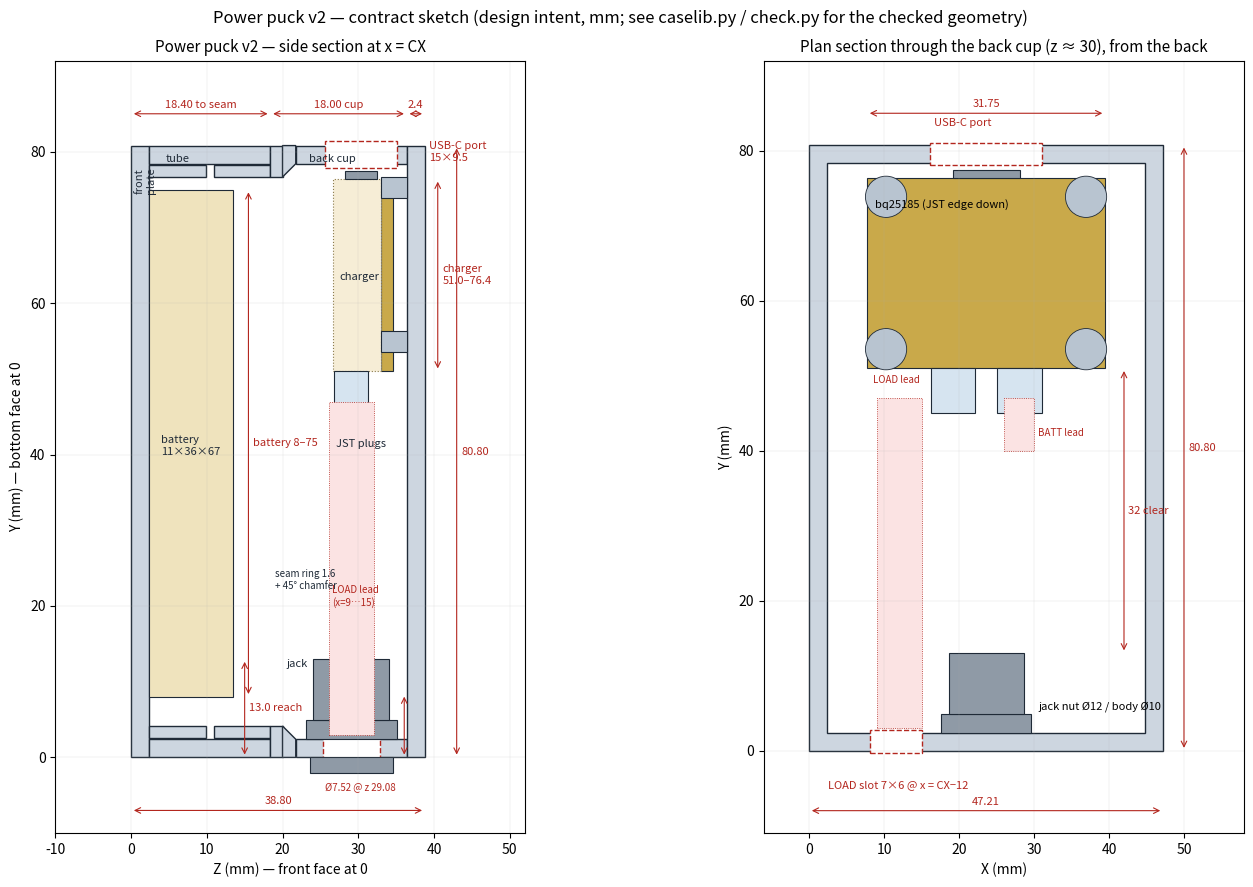

Source code (Python):
"""2D contract sketch for power puck v2: side section at x = CX and a plan
section through the back cup at z = 30 (looking from the back).  Not CAD —
numbers are the design intent from caselib.py; regenerate with
  ~/.claude/skills/cad/.venv/bin/python sketch-v2.py
"""
import matplotlib
matplotlib.use("Agg")
import matplotlib.pyplot as plt
from matplotlib.patches import Rectangle, Circle

OUT_W, OUT_H, WALL = 47.21, 80.8, 2.4
CX = OUT_W / 2
Z_SEAM, LEDGE_T, CHAM, Z_FLOOR, Z_BACK = 18.4, 1.6, 1.75, 36.4, 38.8
JACK_ZC, NUT_D, BODY_D, REACH = 29.075, 12.0, 10.0, 13.0
CHG_Y0, CHG_Y1, CHG_X0, CHG_X1 = 51.0, 76.4, 7.73, 39.48
Z_BARE, Z_COMPS = 33.0, 26.63
USB_ZC = 30.33

fig, (ax, ap) = plt.subplots(1, 2, figsize=(15, 9), gridspec_kw={"width_ratios": [1.15, 1]})
PRINT = dict(fc="#cdd6e0", ec="#1f2a37", lw=1.0)
PART = dict(ec="#1f2a37", lw=0.8)

def r(a, x0, y0, x1, y1, **kw):
    a.add_patch(Rectangle((x0, y0), x1 - x0, y1 - y0, **kw))

# ---------------- side section (Z right, Y up) ----------------
a = ax
r(a, 0, 0, 2.4, OUT_H, **PRINT)                                  # front plate
for y0, y1 in ((2.55, 4.15), (OUT_H - 4.15, OUT_H - 2.55)):
    r(a, 2.4, y0, 9.9, y1, **PRINT); r(a, 10.9, y0, 18.4, y1, **PRINT)   # lips
for y0, y1 in ((0, 2.4), (OUT_H - 2.4, OUT_H)):
    r(a, 2.4, y0, 18.4, y1, **PRINT)                              # tube walls
    r(a, 21.75, y0, Z_FLOOR, y1, **PRINT)                         # skirt
r(a, 18.4, 0, 20.0, 4.15, **PRINT); r(a, 18.4, OUT_H - 4.15, 20.0, OUT_H, **PRINT)   # seam ring
a.fill([20.0, 21.75, 21.75, 20.0], [4.15, 2.4, 0, 0], fc="#cdd6e0", ec="#1f2a37", lw=1.0)
a.fill([20.0, 21.75, 21.75, 20.0], [OUT_H - 4.15, OUT_H - 2.4, OUT_H, OUT_H], fc="#cdd6e0", ec="#1f2a37", lw=1.0)
r(a, Z_FLOOR, 0, Z_BACK, OUT_H, **PRINT)                         # back wall
# openings (white)
r(a, JACK_ZC - 3.76, -0.6, JACK_ZC + 3.76, 2.4 + 0.6, fc="white", ec="#b3261e", lw=1, ls="--")
r(a, USB_ZC - 4.75, OUT_H - 3.0, USB_ZC + 4.75, OUT_H + 0.6, fc="white", ec="#b3261e", lw=1, ls="--")
# purchased
r(a, 2.4, 8.0, 13.4, 75.0, fc="#efe3bd", **PART)                 # battery
r(a, Z_BARE, CHG_Y0, Z_BARE + 1.57, CHG_Y1, fc="#c9a94a", **PART)     # PCB
r(a, Z_COMPS, CHG_Y0, Z_BARE, CHG_Y1, fc="#f6edd6", ec="#8a7a4a", lw=0.8, ls=":")  # comps
r(a, Z_BARE - 4.77, CHG_Y1, Z_BARE - 0.57, CHG_Y1 + 1.0, fc="#8f9aa6", **PART)     # USB-C shell
r(a, Z_BARE, 53.5, Z_FLOOR, 56.3, fc="#b8c4d0", **PART); r(a, Z_BARE, 73.9, Z_FLOOR, 76.6, fc="#b8c4d0", **PART)
r(a, JACK_ZC - 6, 2.4, JACK_ZC + 6, 4.9, fc="#8f9aa6", **PART)        # nut
r(a, JACK_ZC - 5, 4.9, JACK_ZC + 5, REACH, fc="#8f9aa6", **PART)      # body
r(a, JACK_ZC - 5.5, -2.0, JACK_ZC + 5.5, 0, fc="#8f9aa6", **PART)     # flange
r(a, Z_COMPS + 0.2, 45.0, Z_COMPS + 4.7, 51.0, fc="#d6e4f0", **PART)  # JST plugs
r(a, 26.1, 3.0, 32.1, 47.0, fc="#fbe3e3", ec="#b3261e", lw=0.6, ls=":")  # LOAD lead path (at x=9..15, projected)
# labels
L = dict(fontsize=8, color="#1f2a37")
a.text(0.4, 78.0, "front\nplate", rotation=90, va="top", **L)
a.text(4.5, 78.6, "tube", **L); a.text(23.5, 78.6, "back cup", **L)
a.text(4.0, 40, "battery\n11×36×67", **L); a.text(27.5, 63, "charger", **L)
a.text(27.0, 41, "JST plugs", **L); a.text(20.5, 12, "jack", **L)
a.text(19.0, 22.3, "seam ring 1.6\n+ 45° chamfer", fontsize=7, color="#1f2a37")
a.text(26.5, 20, "LOAD lead\n(x=9…15)", fontsize=7, color="#b3261e")
a.text(Z_BACK + 0.5, OUT_H - 2, "USB-C port\n15×9.5", fontsize=8, color="#b3261e")
# dims
D = dict(color="#b3261e", fontsize=8)
def dh(y, z0, z1, s):
    a.annotate("", (z0, y), (z1, y), arrowprops=dict(arrowstyle="<->", color="#b3261e", lw=0.8))
    a.text((z0 + z1) / 2, y + 0.8, s, ha="center", **D)
def dv(z, y0, y1, s):
    a.annotate("", (z, y0), (z, y1), arrowprops=dict(arrowstyle="<->", color="#b3261e", lw=0.8))
    a.text(z + 0.6, (y0 + y1) / 2, s, va="center", **D)
dh(-7, 0, Z_BACK, "38.80"); dh(85, 0, Z_SEAM, "18.40 to seam"); dh(85, Z_SEAM, Z_FLOOR, "18.00 cup"); dh(85, Z_FLOOR, Z_BACK, "2.4")
dv(43, 0, OUT_H, "80.80"); dv(15.0, 0, REACH, "13.0 reach"); dv(40.5, CHG_Y0, CHG_Y1, "charger\n51.0–76.4")
dv(15.5, 8.0, 75.0, "battery 8–75"); dv(JACK_ZC + 7, 0, 2.4 + NUT_D / 2 + 0, "")
a.text(JACK_ZC - 3.5, -4.5, "Ø7.52 @ z 29.08", fontsize=7, color="#b3261e")
a.set_xlim(-10, 52); a.set_ylim(-10, 92); a.set_aspect("equal"); a.set_xlabel("Z (mm) — front face at 0"); a.set_ylabel("Y (mm) — bottom face at 0")
a.set_title("Power puck v2 — side section at x = CX", fontsize=11)
a.grid(True, lw=0.3, alpha=0.4)

# ---------------- plan section through the cup at z = 30, viewed from the back (X right, Y up) ----------------
a = ap
r(a, 0, 0, OUT_W, OUT_H, **PRINT)
r(a, WALL, WALL, OUT_W - WALL, OUT_H - WALL, fc="white", ec="#1f2a37", lw=1.0)
r(a, CHG_X0, CHG_Y0, CHG_X1, CHG_Y1, fc="#c9a94a", **PART)
for hx, hy in ((2.54, 2.54), (29.21, 2.54), (2.54, 22.86), (29.21, 22.86)):
    a.add_patch(Circle((CHG_X0 + hx, CHG_Y0 + hy), 2.75, fc="#b8c4d0", ec="#1f2a37", lw=0.6))
r(a, CX - 4.47, CHG_Y1, CX + 4.47, CHG_Y1 + 1.0, fc="#8f9aa6", **PART)   # USB-C shell
r(a, CX - 7.5, OUT_H - WALL - 0.3, CX + 7.5, OUT_H + 0.3, fc="white", ec="#b3261e", lw=1, ls="--")  # port
for xc in (CHG_X1 - 20.32, CHG_X1 - 11.43):
    r(a, xc - 2.95, CHG_Y0 - 6.0, xc + 2.95, CHG_Y0, fc="#d6e4f0", **PART)
r(a, CX - 6, 2.4, CX + 6, 4.9, fc="#8f9aa6", **PART)                          # nut (12 wide, 2.5 thick, on the inner wall)
r(a, CX - 5, 4.9, CX + 5, REACH, fc="#8f9aa6", **PART)                          # jack body
r(a, CX - 12 - 3.5, -0.3, CX - 12 + 3.5, WALL + 0.3, fc="white", ec="#b3261e", lw=1, ls="--")  # LOAD slot
r(a, 9, 3.0, 15, 47.0, fc="#fbe3e3", ec="#b3261e", lw=0.6, ls=":")               # LOAD lead
r(a, 26, 40, 30, 47, fc="#fbe3e3", ec="#b3261e", lw=0.6, ls=":")                 # BATT lead
a.text(CHG_X0 + 1, CHG_Y1 - 4, "bq25185 (JST edge down)", fontsize=8)
a.text(CX + 7, 5.5, "jack nut Ø12 / body Ø10", fontsize=8); a.text(2.5, -5, "LOAD slot 7×6 @ x = CX−12", fontsize=8, color="#b3261e")
a.text(CX - 7, OUT_H + 2.5, "USB-C port", fontsize=8, color="#b3261e")
a.text(8.5, 49, "LOAD lead", fontsize=7, color="#b3261e"); a.text(30.5, 42, "BATT lead", fontsize=7, color="#b3261e")
def ph(y, x0, x1, s):
    a.annotate("", (x0, y), (x1, y), arrowprops=dict(arrowstyle="<->", color="#b3261e", lw=0.8)); a.text((x0 + x1) / 2, y + 0.8, s, ha="center", **D)
def pv(x, y0, y1, s):
    a.annotate("", (x, y0), (x, y1), arrowprops=dict(arrowstyle="<->", color="#b3261e", lw=0.8)); a.text(x + 0.6, (y0 + y1) / 2, s, va="center", **D)
ph(-8, 0, OUT_W, "47.21"); ph(85, CHG_X0, CHG_X1, "31.75"); pv(50, 0, OUT_H, "80.80"); pv(42, REACH, CHG_Y0, "32 clear")
a.set_xlim(-6, 58); a.set_ylim(-11, 92); a.set_aspect("equal"); a.set_xlabel("X (mm)"); a.set_ylabel("Y (mm)")
a.set_title("Plan section through the back cup (z ≈ 30), from the back", fontsize=11)
a.grid(True, lw=0.3, alpha=0.4)
fig.suptitle("Power puck v2 — contract sketch (design intent, mm; see caselib.py / check.py for the checked geometry)", fontsize=12)
fig.tight_layout()
fig.savefig("sketch-v2.png", dpi=110)
print("sketch-v2.png written")
